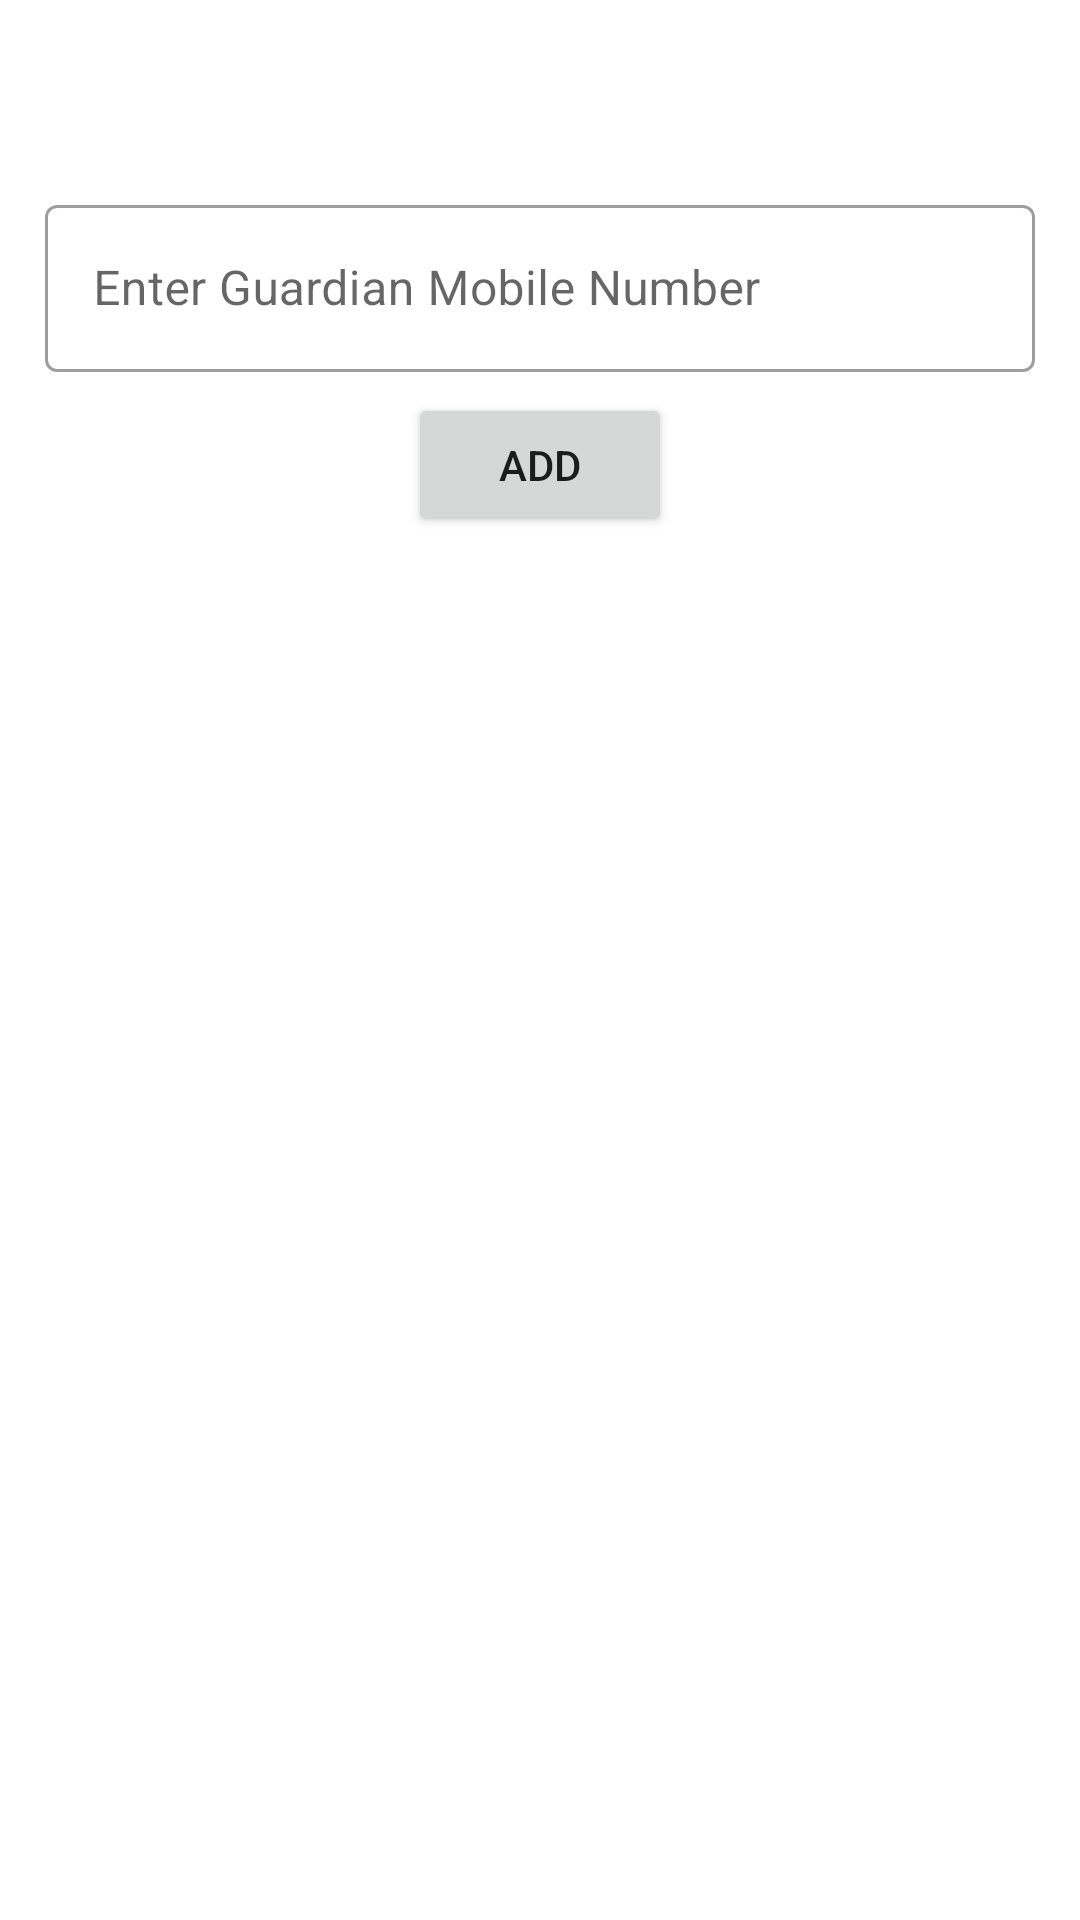

Layout XML and referenced resources for this Android screen:
<!-- AndroidManifest.xml: application theme Theme.XSefety -->
<!-- res/layout/bottom_sheet_add_guardian_number.xml -->
<?xml version="1.0" encoding="utf-8"?>
<LinearLayout xmlns:android="http://schemas.android.com/apk/res/android"
    android:layout_width="match_parent"
    android:layout_height="wrap_content"
    android:orientation="vertical">










    <androidx.appcompat.widget.AppCompatButton
        android:layout_width="20dp"
        android:layout_height="20dp"
        android:background="@drawable/back_btn_account"
        android:backgroundTint="@color/black"
        android:layout_margin="14dp"
        android:id="@+id/add_guardian_to_edit_profile_page_back"/>

    <com.google.android.material.textfield.TextInputLayout
        android:layout_width="match_parent"
        android:layout_height="wrap_content"
        android:hint="Enter Guardian Mobile Number"
        style="@style/Widget.MaterialComponents.TextInputLayout.OutlinedBox"
        android:paddingHorizontal="15dp"
        android:layout_marginTop="15dp">

        <com.google.android.material.textfield.TextInputEditText
            android:layout_width="match_parent"
            android:inputType="phone"
            android:id="@+id/id_add_guardian_mobile_number_et"
            android:layout_height="wrap_content" />

    </com.google.android.material.textfield.TextInputLayout>

    <Button
        android:layout_width="wrap_content"
        android:layout_height="wrap_content"
        android:layout_gravity="center"
        android:text="ADD"
        android:layout_marginTop="7dp"/>








</LinearLayout>
<!-- resources referenced by this layout -->
<resources>
  <color name="black">#FF000000</color>
  <style name="Theme.XSefety" parent="Theme.MaterialComponents.DayNight.DarkActionBar">
          
          <item name="colorPrimary">@color/purple_500</item>
          <item name="colorPrimaryVariant">@color/purple_700</item>
          <item name="colorOnPrimary">@color/white</item>
          
          <item name="colorSecondary">@color/teal_200</item>
          <item name="colorSecondaryVariant">@color/teal_700</item>
          <item name="colorOnSecondary">@color/black</item>
          
          <item name="android:statusBarColor">?attr/colorPrimaryVariant</item>
          
      </style>
  <color name="purple_500">#FF6200EE</color>
  <color name="purple_700">#FF3700B3</color>
  <color name="white">#FFFFFFFF</color>
  <color name="teal_200">#FF03DAC5</color>
  <color name="teal_700">#FF018786</color>
</resources>
